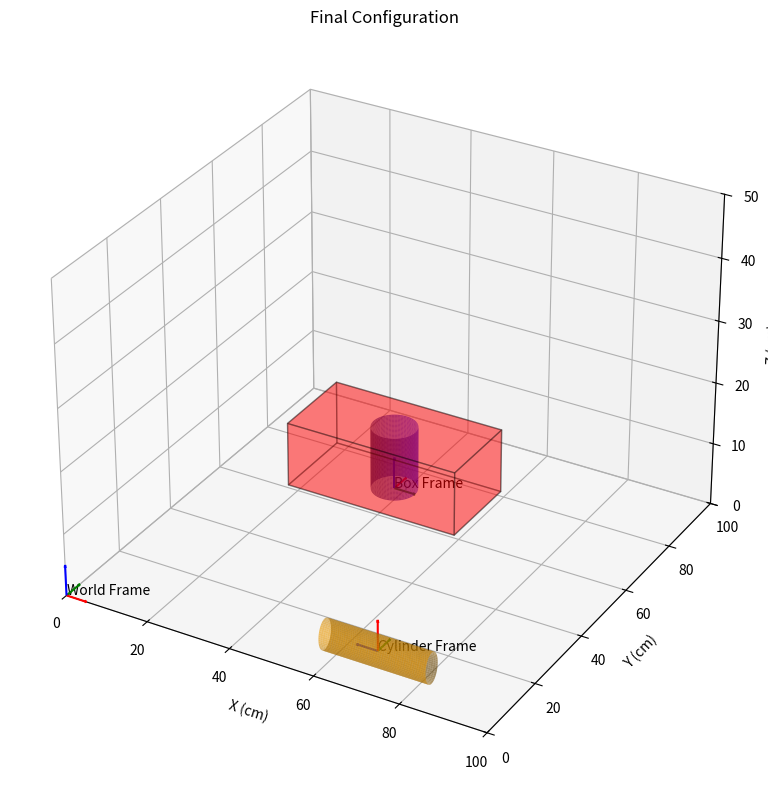
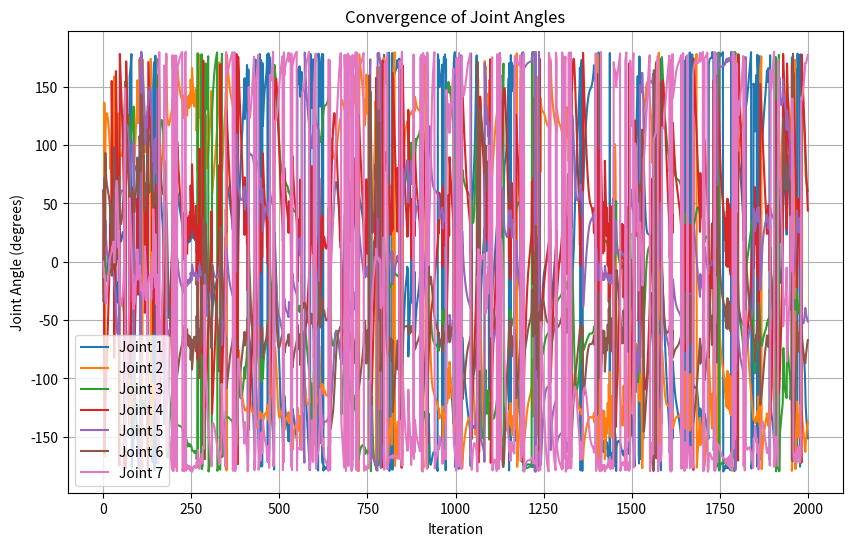

Write the Python code that produced these figures, in order.
import numpy as np
import matplotlib.pyplot as plt
from mpl_toolkits.mplot3d.art3d import Poly3DCollection

np.set_printoptions(precision=4, suppress=True)

# Functions for robotics computations
def hat(vec):
    v = vec.reshape((3,))
    return np.array([
        [0., -v[2], v[1]],
        [v[2], 0., -v[0]],
        [-v[1], v[0], 0.]
    ])

def adjoint(T):
    """Computes the adjoint representation of a transformation matrix."""
    R = T[:3, :3]  # Rotation part
    p = T[:3, 3]   # Position part
    p_hat = hat(p)
    Ad_T = np.zeros((6,6))
    Ad_T[:3, :3] = R
    Ad_T[3:, 3:] = R
    Ad_T[3:, :3] = p_hat @ R
    return Ad_T

def exp_rotation(phi):
    theta = np.linalg.norm(phi)
    if theta < 1e-12:
        return np.eye(3)
    a = phi / theta
    return (
        np.cos(theta) * np.eye(3)
        + (1 - np.cos(theta)) * np.outer(a, a)
        + np.sin(theta) * hat(a)
    )

def log_rotation(R):
    acos_input = (np.trace(R) - 1.0) / 2.0
    theta = np.arccos(np.clip(acos_input, -1.0, 1.0))
    if theta < 1e-12:
        return np.zeros(3)
    else:
        omega_hat = (R - R.T) / (2 * np.sin(theta))
        omega = np.array([omega_hat[2,1], omega_hat[0,2], omega_hat[1,0]]) * theta
        return omega

def exp_pose(tau):
    omega = tau[:3]
    v = tau[3:]
    theta = np.linalg.norm(omega)
    if theta < 1e-12:
        R = np.eye(3)
        p = v
    else:
        omega_hat = hat(omega / theta)
        R = exp_rotation(omega)
        G = (
            np.eye(3) * theta
            + (1 - np.cos(theta)) * omega_hat
            + (theta - np.sin(theta)) * omega_hat @ omega_hat
        )
        p = G @ (v / theta)
    T = np.eye(4)
    T[:3, :3] = R
    T[:3, 3] = p.flatten()
    return T

def log_pose(T):
    R = T[:3, :3]
    p = T[:3, 3]
    omega = log_rotation(R)
    theta = np.linalg.norm(omega)
    if theta < 1e-12:
        v = p
    else:
        omega_hat = hat(omega / theta)
        G_inv = (
            (1.0 / theta) * np.eye(3)
            - 0.5 * omega_hat
            + (1 / theta - 0.5 / np.tan(theta / 2)) * omega_hat @ omega_hat
        )
        v = G_inv @ p
    return np.concatenate((omega, v))

def expm_se3(screw_axis, theta):
    tau = screw_axis * theta
    return exp_pose(tau)

def matrix_log6(T):
    return log_pose(T)

def forward_kinematics(M, SList, q):
    """Computes the forward kinematics."""
    T = np.eye(4)
    transformations = [T.copy()]
    for i in range(len(q)):
        T = T @ expm_se3(SList[:, i], q[i])
        transformations.append(T.copy())
    T = T @ M
    transformations.append(T.copy())
    return T, transformations

def jacobian_space(SList, q):
    """Computes the space Jacobian."""
    n = len(q)
    Js = np.zeros((6, n))
    T = np.eye(4)
    for i in range(n):
        if i > 0:
            T = T @ expm_se3(SList[:, i-1], q[i-1])
        Ad_T = adjoint(T)
        Js[:, i] = Ad_T @ SList[:, i]
    return Js

# Robot parameters 
M = np.array([
    [-1, 0, 0, 8.8],
    [0, 1, 0, 0],
    [0, 0, -1, 92.6],
    [0, 0, 0, 1]
])

# 'Corrected' data for r_i and q_i
data = [
    # n,    r_i,           q_i
    (1, [0, 0, 1], [0, 0, 0]), 
    (2, [0, 1, 0], [0, 0, 33.3]),
    (3, [0, 0, 1], [0, 0, 0]),
    (4, [0, 1, 0], [8.8, 0, 64.9]),
    (5, [0, 0, 1], [0, 0, 0]),
    (6, [0, 1, 0], [0, 0, 103.3]),
    (7, [0, 0, 1], [8.8, 0, 0])
]

# Compute screw axes S_i
SList = np.zeros((6, 7))
for idx, (n, r_i, q_i) in enumerate(data):
    r_i = np.array(r_i)
    q_i = np.array(q_i)
    rho_i = -np.cross(r_i, q_i)
    S_i = np.concatenate((r_i, rho_i))
    SList[:, idx] = S_i

# Initial joint angles (all zeros)
q_initial = np.zeros(7)

# Target transformation matrix T_wd
T_wd = np.array([
    [1, 0, 0, 69.50],
    [0, 1, 0, 9.50],
    [0, 0, 1, 2.50],
    [0, 0, 0, 1]
])

# Inverse kinematics iteration
max_iterations = 2000
epsilon = 1e-5
q_k = q_initial.copy()
a = 0.1  # Step size

# Store joint angles for convergence plot
joint_angles_history = [q_k.copy()]

for iteration in range(max_iterations):
    # Forward kinematics to get current end-effector pose
    T_wb, transformations = forward_kinematics(M, SList, q_k)
    
    # Compute error transformation
    T_err = T_wd @ np.linalg.inv(T_wb)
    
    # Compute the twist (error in world frame)
    V_w = matrix_log6(T_err)
    norm_V_w = np.linalg.norm(V_w)
    if norm_V_w < epsilon:
        print(f"Converged in {iteration} iterations")
        break
    
    # Compute space Jacobian
    J_w = jacobian_space(SList, q_k)
    
    # Compute pseudoinverse of Jacobian with damping for stability
    damping = 1e-6
    # Corrected computation of pseudoinverse
    J_w_pinv = J_w.T @ np.linalg.inv(J_w @ J_w.T + damping * np.eye(6))
    
    # Update joint variables
    delta_q = J_w_pinv @ V_w
    q_k = q_k + a * delta_q  # Apply step size 'a'
    joint_angles_history.append(q_k.copy())

print("\nFinal joint angles q_k (radians):")
print(np.round(q_k, 4))

# Convert joint angles to degrees and wrap within [-180, 180]
q_k_deg = np.degrees(q_k)
q_k_deg = (q_k_deg + 180) % 360 - 180
print("\nFinal joint angles q_k (degrees):")
print(np.round(q_k_deg, 2))

# Verify results with forward kinematics
T_final, transformations_final = forward_kinematics(M, SList, q_k)
print("\nFinal transformation matrix T_wb:")
print(T_final)
print("\nDesired transformation matrix T_wd:")
print(T_wd)

# Visualization code

# Define the plotting functions
def draw_frame(ax, T, label):
    origin = T[:3, 3]
    x_dir = T[:3, 0]
    y_dir = T[:3, 1]
    z_dir = T[:3, 2]
    length = 5  # Adjust as needed
    ax.quiver(*origin, *(x_dir * length), color='r', arrow_length_ratio=0.1)
    ax.quiver(*origin, *(y_dir * length), color='g', arrow_length_ratio=0.1)
    ax.quiver(*origin, *(z_dir * length), color='b', arrow_length_ratio=0.1)
    ax.text(*origin, label, color='black')

def draw_box_with_hole(ax, T, width=40, height=20, depth=20, hole_radius=5):
    box_corners = np.array([
        [-width / 2, -depth / 2, 0, 1],
        [width / 2, -depth / 2, 0, 1],
        [width / 2, depth / 2, 0, 1],
        [-width / 2, depth / 2, 0, 1],
        [-width / 2, -depth / 2, height, 1],
        [width / 2, -depth / 2, height, 1],
        [width / 2, depth / 2, height, 1],
        [-width / 2, depth / 2, height, 1]
    ])

    # Transform the corners to the box frame
    transformed_corners = (T @ box_corners.T).T[:, :3]

    faces = [
        [transformed_corners[j] for j in [0, 1, 2, 3]],  # Bottom
        [transformed_corners[j] for j in [4, 5, 6, 7]],  # Top
        [transformed_corners[j] for j in [0, 1, 5, 4]],  # Front
        [transformed_corners[j] for j in [2, 3, 7, 6]],  # Back
        [transformed_corners[j] for j in [1, 2, 6, 5]],  # Right
        [transformed_corners[j] for j in [3, 0, 4, 7]]   # Left
    ]

    ax.add_collection3d(Poly3DCollection(faces, color='red', alpha=0.3, edgecolor='k'))

    z = np.linspace(0, height, 50)  
    theta = np.linspace(0, 2 * np.pi, 50)
    theta, z = np.meshgrid(theta, z)
    x = hole_radius * np.cos(theta)
    y = hole_radius * np.sin(theta)

    # Transform the cylindrical hole coordinates
    ones = np.ones(x.shape).flatten()
    hole_points = np.vstack((x.flatten(), y.flatten(), z.flatten(), ones))
    transformed_hole_points = T @ hole_points
    x_hole = transformed_hole_points[0, :].reshape(x.shape)
    y_hole = transformed_hole_points[1, :].reshape(y.shape)
    z_hole = transformed_hole_points[2, :].reshape(z.shape)

    ax.plot_surface(x_hole, y_hole, z_hole, color='blue', alpha=0.6)

def draw_cylinder(ax, T, radius=2.5, height=25, color='orange'):
    theta = np.linspace(0, 2 * np.pi, 50)
    z = np.linspace(-height / 2, height / 2, 50)
    theta_grid, z_grid = np.meshgrid(theta, z)
    x = radius * np.cos(theta_grid)
    y = radius * np.sin(theta_grid)
    ones = np.ones(x.shape).flatten()
    points = np.vstack((x.flatten(), y.flatten(), z_grid.flatten(), ones))
    transformed_points = T @ points
    x_transformed = transformed_points[0, :].reshape(theta_grid.shape)
    y_transformed = transformed_points[1, :].reshape(theta_grid.shape)
    z_transformed = transformed_points[2, :].reshape(theta_grid.shape)
    ax.plot_surface(x_transformed, y_transformed, z_transformed, color=color, alpha=0.6)

def draw_robot(ax, transformations, color='grey', label_prefix=''):
    """Draws the robot manipulator based on joint transformations."""
    for i, T in enumerate(transformations):
        if i > 0:
            p_prev = transformations[i - 1][:3, 3]
            p_curr = T[:3, 3]
            ax.plot([p_prev[0], p_curr[0]], [p_prev[1], p_curr[1]], [p_prev[2], p_curr[2]], color=color)
        # Optionally, you can label each frame
        # draw_frame(ax, T, f"{label_prefix}Frame {i}")

# Transformation matrices
cylinder_radius = 2.5  
cylinder_height = 25

T_world_box = np.array([
    [0, 1, 0, 50],   
    [1, 0, 0, 50],
    [0, 0, 1, 10],
    [0, 0, 0, 1]
])

# Rotation of -90 degrees about the y-axis to align cylinder's local z-axis along the world x-axis
theta = np.deg2rad(-90)
cos_theta = np.cos(theta)
sin_theta = np.sin(theta)
R_y_neg90 = np.array([
    [cos_theta, 0, sin_theta],
    [0, 1, 0],
    [-sin_theta, 0, cos_theta]
])

# Position of the cylinder (desired position)
T_world_cylinder = np.eye(4)
T_world_cylinder[:3, :3] = R_y_neg90
T_world_cylinder[:3, 3] = T_wd[:3, 3]  # Use the desired position

# Plotting the frames
fig = plt.figure(figsize=(12, 8))

# Plot final configuration
ax1 = fig.add_subplot(111, projection='3d')
ax1.set_title("Final Configuration")
ax1.set_xlim([0, 100])
ax1.set_ylim([0, 100])
ax1.set_zlim([0, 50])
ax1.set_xlabel("X (cm)")
ax1.set_ylabel("Y (cm)")
ax1.set_zlabel("Z (cm)")
draw_frame(ax1, np.eye(4), "World Frame")
draw_frame(ax1, T_world_box, "Box Frame")
draw_box_with_hole(ax1, T_world_box, width=20, height=10, depth=40, hole_radius=5)
draw_frame(ax1, T_world_cylinder, "Cylinder Frame")
draw_cylinder(ax1, T_world_cylinder, radius=cylinder_radius, height=cylinder_height)
# Removed drawing of the robot manipulator
# draw_robot(ax1, transformations_final, color='blue', label_prefix='')

plt.tight_layout()
plt.show()

# -------------------------------
# Convergence Plot
# -------------------------------

# Convert joint angles history to a NumPy array for easier indexing
joint_angles_history = np.array(joint_angles_history)

# Convert joint angles to degrees and wrap within [-180, 180]
joint_angles_history_deg = np.degrees(joint_angles_history)
joint_angles_history_deg = (joint_angles_history_deg + 180) % 360 - 180

# Plotting the convergence of joint angles
plt.figure(figsize=(10, 6))
for i in range(joint_angles_history_deg.shape[1]):
    plt.plot(joint_angles_history_deg[:, i], label=f"Joint {i+1}")
plt.title("Convergence of Joint Angles")
plt.xlabel("Iteration")
plt.ylabel("Joint Angle (degrees)")
plt.legend()
plt.grid(True)
plt.show()
